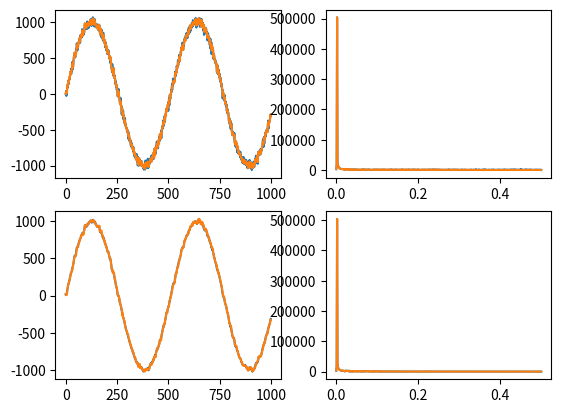

Python code for this plot:
from numpy import sin, pi
from random import randint
from matplotlib import pyplot as plt
from scipy.fft import rfft, rfftfreq
import numpy as np

B1 = 1000
B2 = 10
N = 512
COUNT = 1000

def generateSignal(n):
    y = []
    for i in range(n):
        z = B1*sin(2*pi*i/N)
        for j in range(50,71):
            z += ((-1)**randint(0, 1))*B2*sin(2*pi*j*i/N)
        y.append(z)
    return y


y = generateSignal(COUNT)

plt.subplot(221)
plt.plot(y)



yf = rfft(y)
xf = rfftfreq(COUNT)

plt.subplot(222)
plt.plot(xf, np.abs(yf))


W1 = 7
W2 = 9
F1 = []
for i in range(COUNT):
    z = y[i]
    c = 1
    for j in range(max(0, i-W1//2),i):
        z += y[j]
        c += 1
    for j in range(i+1, min(len(y), i+W1//2)):
        z += y[j]
        c += 1
    F1.append(z/c)

plt.subplot(223)
plt.plot(F1)

yf = rfft(F1)
xf = rfftfreq(COUNT)

plt.subplot(224)
plt.plot(xf, np.abs(yf))

plt.show()



F2 = [y[0], y[1], y[2]]
for i in range(3, COUNT-3):
    F2.append(1/231*(5*y[i-3] - 30*y[i-2] + 75*y[i-1] + 131*y[i] + 75*y[i+1] - 30*y[i+2] + 5*y[i+3]))
F2.append(y[-3])
F2.append(y[-2])
F2.append(y[-1])

plt.subplot(221)
plt.plot(F2)

yf = rfft(F2)
xf = rfftfreq(COUNT)

plt.subplot(222)
plt.plot(xf, np.abs(yf))



F3 = []
for i in range(COUNT):
    l = max(0, i - W2 // 2)
    r = min(len(y), i + W1 // 2)
    z = y[l:r]
    z = sorted(z)
    F3.append(z[len(z)//2])

plt.subplot(223)
plt.plot(F3)

yf = rfft(F3)
xf = rfftfreq(COUNT)

plt.subplot(224)
plt.plot(xf, np.abs(yf))

plt.show()
